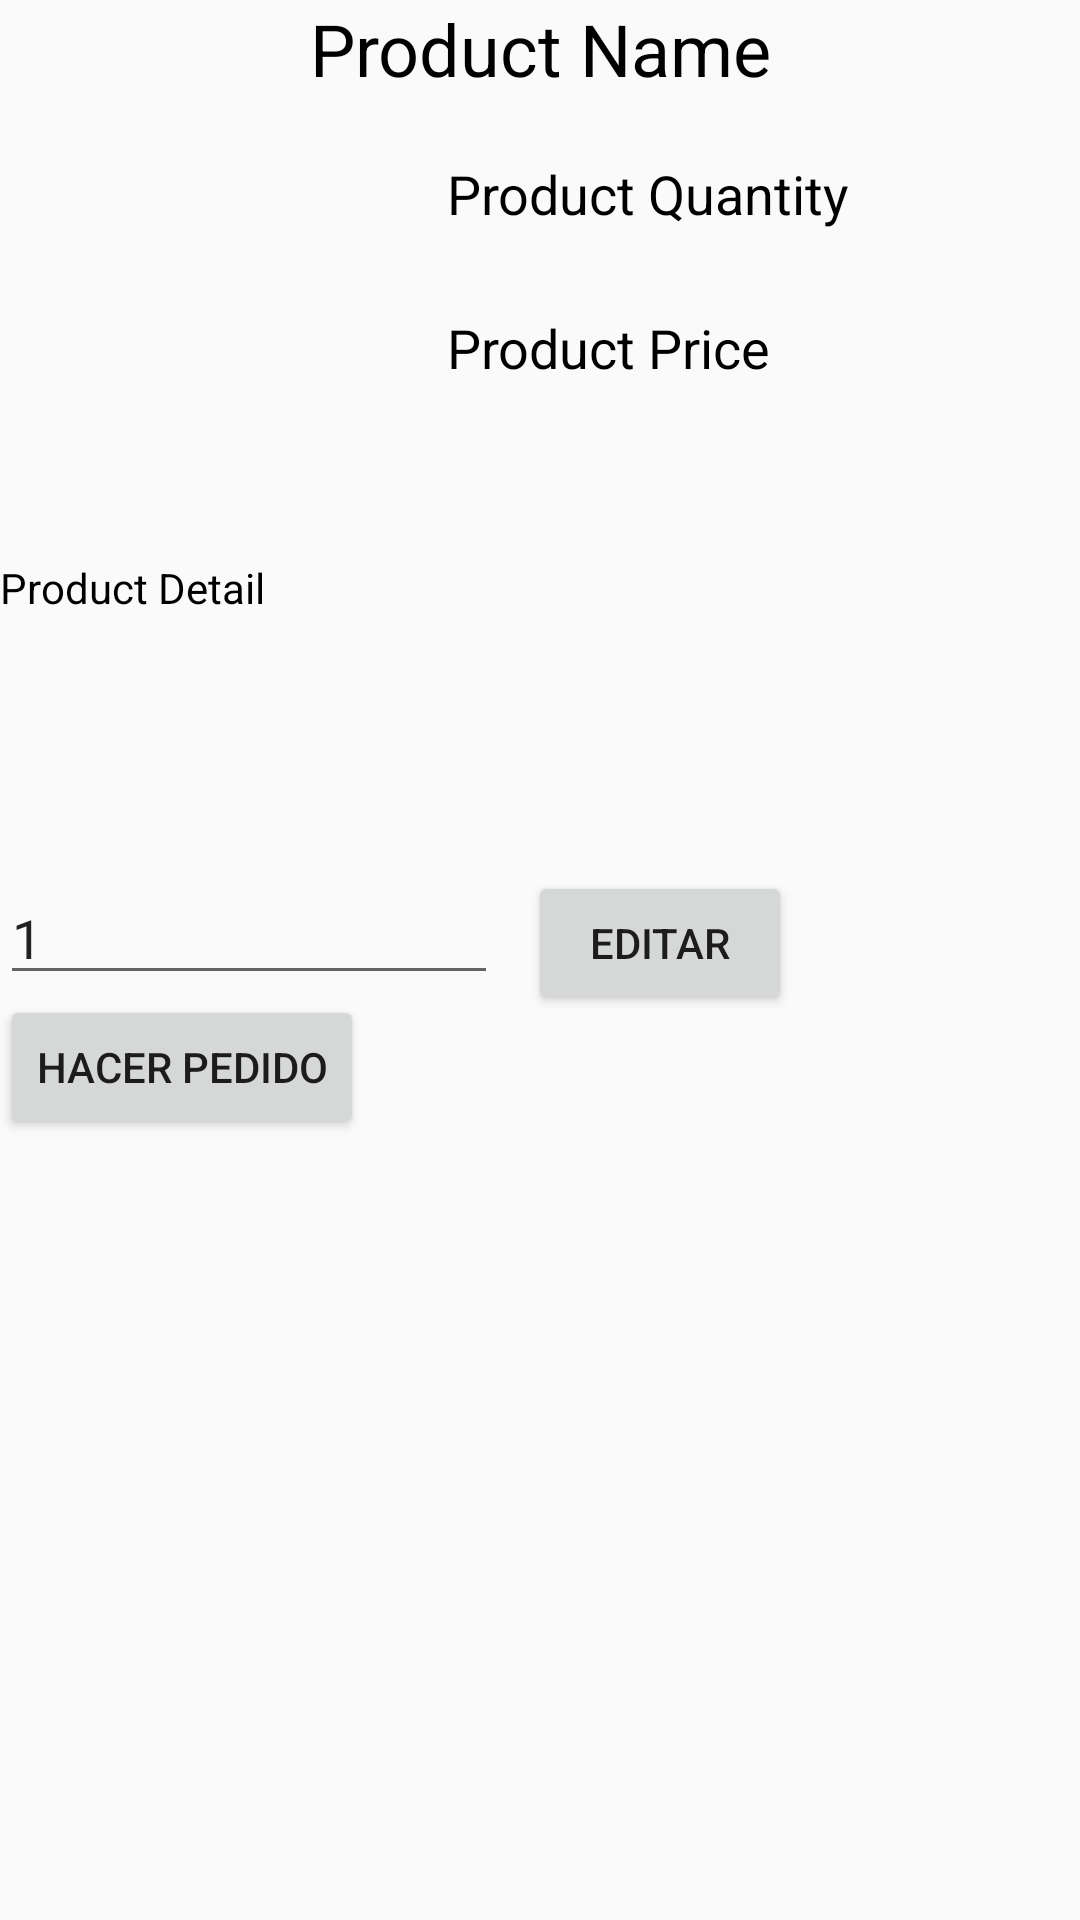

This screen was rendered from an Android layout file. Write that file and the resources it references.
<!-- AndroidManifest.xml: application theme AppTheme -->
<!-- res/layout/activity_product_detail.xml -->
<?xml version="1.0" encoding="utf-8"?>
<LinearLayout xmlns:android="http://schemas.android.com/apk/res/android"
    xmlns:app="http://schemas.android.com/apk/res-auto"
    xmlns:tools="http://schemas.android.com/tools"
    android:layout_width="match_parent"
    android:layout_height="match_parent"
    android:orientation="vertical"
    tools:context=".VistaControlador.Producto.ProductDetail">

    <TextView
        android:id="@+id/txtUserList"
        android:layout_width="match_parent"
        android:layout_height="wrap_content"
        android:text="Product Name"
        android:textAlignment="center"
        android:textColor="#000000"
        android:textSize="24sp" />

    <LinearLayout
        android:layout_width="match_parent"
        android:layout_height="154dp"
        android:orientation="horizontal">

        <ImageView
            android:id="@+id/imgProductImage"
            android:layout_width="149dp"
            android:layout_height="158dp"
            app:srcCompat="@drawable/ic_image" />

        <LinearLayout
            android:layout_width="match_parent"
            android:layout_height="103dp"
            android:layout_marginTop="20dp"
            android:orientation="vertical">

            <TextView
                android:id="@+id/txtProductQuantity"
                android:layout_width="wrap_content"
                android:layout_height="wrap_content"
                android:layout_weight="1"
                android:text="Product Quantity"
                android:textColor="#000000"
                android:textSize="18sp" />

            <TextView
                android:id="@+id/txtProductPrice"
                android:layout_width="wrap_content"
                android:layout_height="wrap_content"
                android:layout_weight="1"
                android:text="Product Price"
                android:textColor="#000000"
                android:textSize="18sp" />

        </LinearLayout>

    </LinearLayout>

    <LinearLayout
        android:layout_width="match_parent"
        android:layout_height="104dp"
        android:orientation="vertical">

        <TextView
            android:id="@+id/txtProductDetail"
            android:layout_width="wrap_content"
            android:layout_height="wrap_content"
            android:text="Product Detail"
            android:textColor="#000000"
            tools:textSize="18sp" />

    </LinearLayout>

    <LinearLayout
        android:layout_width="match_parent"
        android:layout_height="match_parent"
        android:orientation="horizontal">

        <LinearLayout
            android:layout_width="166dp"
            android:layout_height="match_parent"
            android:orientation="vertical">

            <EditText
                android:id="@+id/inputPedidoCantidad"
                android:layout_width="wrap_content"
                android:layout_height="wrap_content"
                android:ems="10"
                android:hint="Cantidad"
                android:inputType="number"
                android:text="1" />

            <Button
                android:id="@+id/btnOrder"
                android:layout_width="wrap_content"
                android:layout_height="wrap_content"
                android:text="Hacer Pedido" />
        </LinearLayout>

        <LinearLayout
            android:layout_width="match_parent"
            android:layout_height="match_parent"
            android:orientation="vertical">

            <Button
                android:id="@+id/btnProductEdit"
                android:layout_width="wrap_content"
                android:layout_height="wrap_content"
                android:layout_marginLeft="10dp"
                android:text="Editar" />

        </LinearLayout>

    </LinearLayout>

</LinearLayout>
<!-- resources referenced by this layout -->
<resources>
  <style name="AppTheme" parent="Theme.AppCompat.Light.DarkActionBar">
          
          <item name="colorPrimary">@color/colorPrincipal</item>
          <item name="colorPrimaryDark">@color/colorSecundario</item>
      </style>
  <color name="colorPrincipal">#fadf4f</color>
  <color name="colorSecundario">#91918B</color>
</resources>
